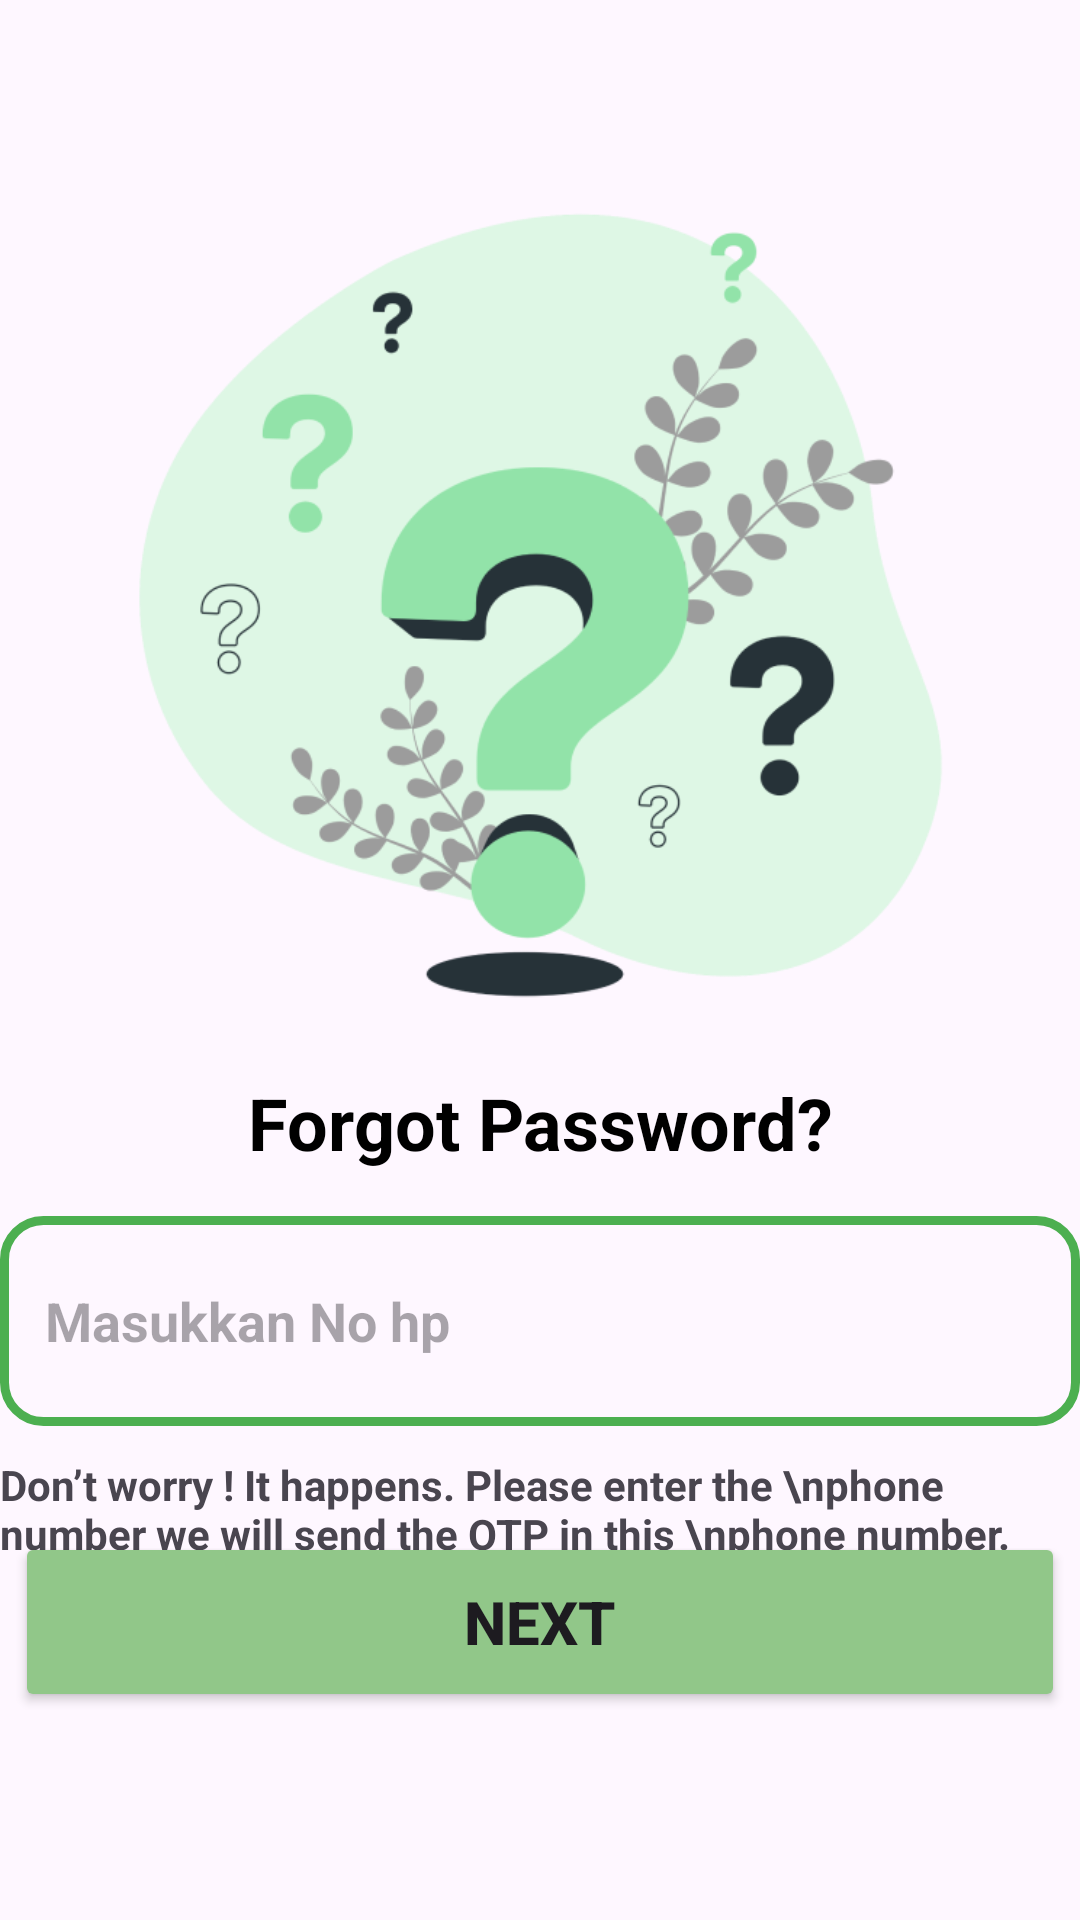

The Android layout XML behind this screen, and the referenced resources:
<!-- AndroidManifest.xml: application theme Theme.MacroGroup6 -->
<!-- res/layout/activity_forgot_password.xml -->
<?xml version="1.0" encoding="utf-8"?>
<androidx.constraintlayout.widget.ConstraintLayout xmlns:android="http://schemas.android.com/apk/res/android"
    xmlns:app="http://schemas.android.com/apk/res-auto"
    xmlns:tools="http://schemas.android.com/tools"
    android:layout_width="match_parent"
    android:layout_height="match_parent"
    tools:context=".ForgotPassword">


    <ImageView
        android:id="@+id/imageView4"
        android:layout_width="300dp"
        android:layout_height="288dp"
        android:layout_marginTop="50dp"
        android:src="@drawable/forgotpass1"
        app:layout_constraintEnd_toEndOf="parent"
        app:layout_constraintStart_toStartOf="parent"
        app:layout_constraintTop_toTopOf="parent" />

    <TextView
        android:id="@+id/textView6"
        android:layout_width="wrap_content"
        android:layout_height="wrap_content"
        android:layout_marginTop="20dp"
        android:text="Forgot Password?"
        android:textColor="@color/black"
        android:textSize="24dp"
        android:textStyle="bold"
        app:layout_constraintEnd_toEndOf="parent"
        app:layout_constraintStart_toStartOf="parent"
        app:layout_constraintTop_toBottomOf="@+id/imageView4" />

    <EditText
        android:id="@+id/Username"
        android:layout_width="360dp"
        android:layout_height="70dp"
        android:background="@drawable/edit_text"
        android:hint="Masukkan No hp"
        android:layout_marginTop="15dp"
        android:paddingLeft="15dp"
        android:paddingRight="15dp"
        android:textStyle="bold"
        app:layout_constraintEnd_toEndOf="parent"
        app:layout_constraintStart_toStartOf="parent"
        app:layout_constraintTop_toBottomOf="@+id/textView6" />

    <TextView
        android:layout_width="wrap_content"
        android:layout_height="wrap_content"
        android:text="Don’t worry ! It happens. Please enter the \nphone number we will send the OTP in this \nphone number."
        app:layout_constraintEnd_toEndOf="parent"
        android:layout_marginTop="10dp"
        android:textStyle="bold"
        app:layout_constraintHorizontal_bias="0.235"
        app:layout_constraintStart_toStartOf="parent"
        app:layout_constraintTop_toBottomOf="@+id/Username" />

    <Button
        android:id="@+id/btnNext1"
        android:layout_width="350dp"
        android:layout_height="60dp"
        android:backgroundTint="#91C789"
        android:text="Next"
        android:textSize="20dp"
        android:textStyle="bold"
        app:layout_constraintBottom_toBottomOf="parent"
        app:layout_constraintEnd_toEndOf="parent"
        app:layout_constraintStart_toStartOf="parent"
        app:layout_constraintTop_toBottomOf="@+id/Username"
        app:layout_constraintVertical_bias="0.336" />


</androidx.constraintlayout.widget.ConstraintLayout>
<!-- resources referenced by this layout -->
<resources>
  <color name="black">#FF000000</color>
  <!-- drawable edit_text (drawable) -->
  <?xml version="1.0" encoding="utf-8"?>
  <shape xmlns:android="http://schemas.android.com/apk/res/android" android:shape="rectangle">
  
      <stroke
          android:width="3dp"
          android:color="#4CAF50"/>
  
      <corners
          android:radius="13dp"
          />
  </shape>
  <!-- drawable forgotpass1: png bitmap (drawable, 50241 bytes) -->
  <style name="Theme.MacroGroup6" parent="Base.Theme.MacroGroup6" />
  <style name="Base.Theme.MacroGroup6" parent="Theme.Material3.DayNight.NoActionBar">
          
          
      </style>
</resources>
